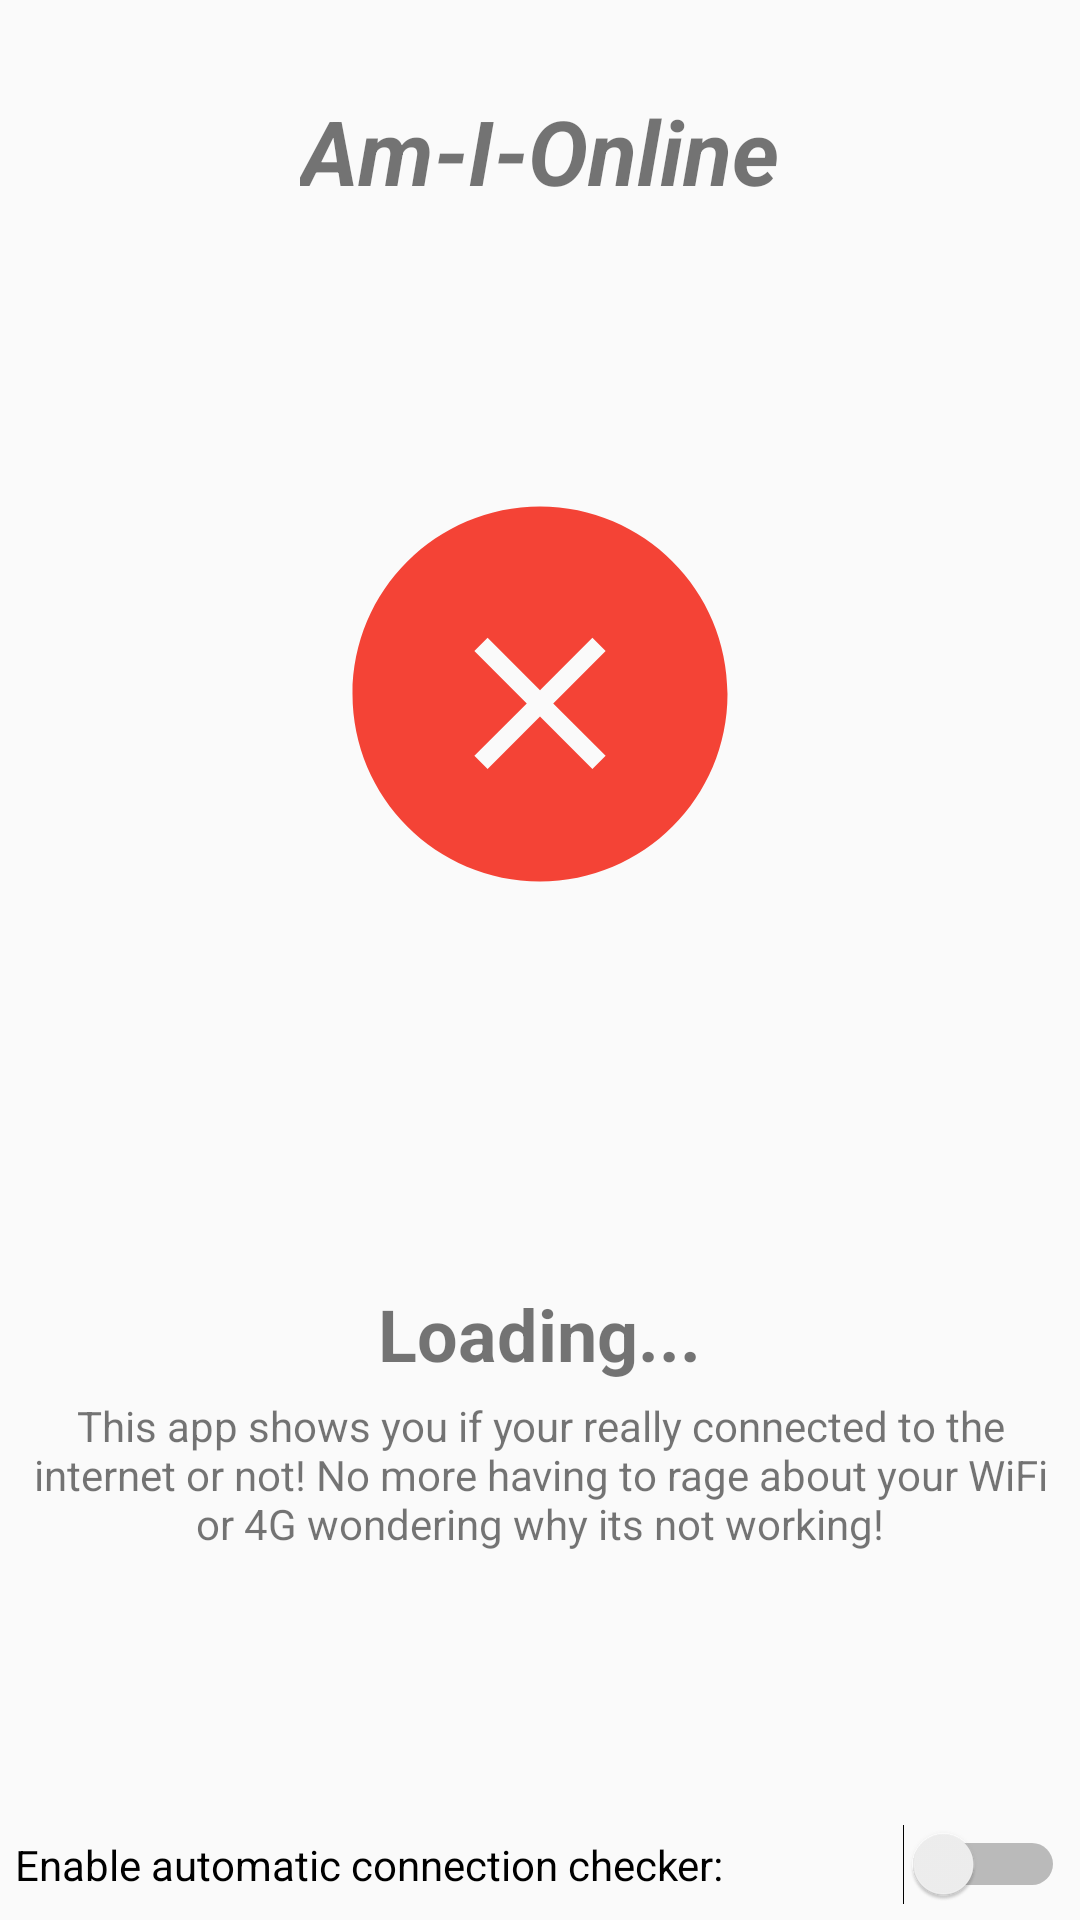

This screen was rendered from an Android layout file. Write that file and the resources it references.
<!-- AndroidManifest.xml: application theme AppTheme.NoActionBar -->
<!-- res/layout/activity_main.xml -->
<?xml version="1.0" encoding="utf-8"?>
<RelativeLayout xmlns:android="http://schemas.android.com/apk/res/android"
    android:layout_width="match_parent"
    android:layout_height="match_parent"
    android:background="@drawable/background_gradient">

    <include layout="@layout/content_main" />

</RelativeLayout>
<!-- res/layout/content_main.xml (included above) -->
<?xml version="1.0" encoding="utf-8"?>
<RelativeLayout xmlns:android="http://schemas.android.com/apk/res/android"
    xmlns:app="http://schemas.android.com/apk/res-auto"
    xmlns:tools="http://schemas.android.com/tools"
    android:layout_width="match_parent"
    android:layout_height="match_parent"
    android:fitsSystemWindows="true"
    tools:context=".MainActivity">


    <Switch
        android:text="@string/auto_update_title"
        android:layout_width="wrap_content"
        android:layout_height="wrap_content"
        android:layout_alignParentBottom="true"
        android:layout_alignParentEnd="true"
        android:id="@+id/switchAutoUpdater"
        android:layout_alignParentStart="true"
        android:contentDescription="@string/auto_update_desc"
        android:layout_marginBottom="5dp"
        android:layout_marginLeft="5dp"
        android:layout_marginRight="5dp" />

    <TextView
        android:text="@string/loading"
        android:layout_width="wrap_content"
        android:layout_height="wrap_content"
        android:layout_marginTop="122dp"
        android:id="@+id/textViewStatus"
        android:textStyle="normal|bold"
        android:textSize="24sp"
        android:layout_below="@+id/imageViewStatus"
        android:layout_centerHorizontal="true" />

    <ImageView
        android:layout_width="wrap_content"
        android:layout_height="wrap_content"
        app:srcCompat="@drawable/ic_refresh"
        android:layout_alignParentTop="true"
        android:layout_alignParentEnd="true"
        android:id="@+id/imageViewRefresh"
        android:layout_marginTop="5dp"
        android:layout_marginRight="5dp"
        tools:ignore="RtlHardcoded" />

    <TextView
        android:text="@string/app_name"
        android:layout_width="wrap_content"
        android:layout_height="wrap_content"
        android:layout_alignParentTop="true"
        android:layout_centerHorizontal="true"
        android:id="@+id/textView"
        android:layout_marginRight="10dp"
        android:layout_marginLeft="10dp"
        android:layout_marginTop="30dp"
        android:textStyle="normal|bold|italic"
        android:textSize="30sp"
        tools:ignore="RelativeOverlap" />

    <ImageView
        android:layout_width="150dp"
        android:layout_height="150dp"
        app:srcCompat="@drawable/ic_disconnected"
        android:id="@+id/imageViewStatus"
        android:adjustViewBounds="true"
        android:layout_marginTop="86dp"
        android:layout_below="@+id/textView"
        android:layout_centerHorizontal="true" />

    <TextView
        android:text="@string/app_desc"
        android:layout_width="wrap_content"
        android:layout_height="wrap_content"
        android:layout_below="@+id/textViewStatus"
        android:layout_centerHorizontal="true"
        android:id="@+id/textViewDesc"
        android:gravity="center_horizontal"
        android:layout_marginLeft="5dp"
        android:layout_marginRight="5dp"
        android:layout_marginTop="5dp" />
</RelativeLayout>
<!-- resources referenced by this layout -->
<resources>
  <!-- drawable ic_disconnected (drawable) -->
  <?xml version="1.0" encoding="utf-8"?>
  <vector xmlns:android="http://schemas.android.com/apk/res/android"
      android:width="48dp"
      android:height="48dp"
      android:viewportWidth="48"
      android:viewportHeight="48">
  
      <path
          android:fillColor="#F44336"
          android:pathData="M24 4C12.954 4 4 12.954 4 24s8.954 20 20 20 20-8.954 20-20S35.046 4 24 4zm7
  26.59L29.59 32 24 26.41 18.41 32 17 30.59 22.59 25 17 19.41 18.41 18 24 23.59
  29.59 18 31 19.41 25.41 25 31 30.59z" />
  </vector>
  <string name="app_desc">This app shows you if your really connected to the internet or not! No more having to rage about your WiFi or 4G wondering why its not working!</string>
  <string name="app_name">Am-I-Online</string>
  <string name="auto_update_desc">This will enable to automatic update checker every minute</string>
  <string name="auto_update_title">Enable automatic connection checker:</string>
  <string name="loading">Loading...</string>
  <style name="AppTheme.NoActionBar">
          <item name="windowActionBar">false</item>
          <item name="windowNoTitle">true</item>
      </style>
</resources>
